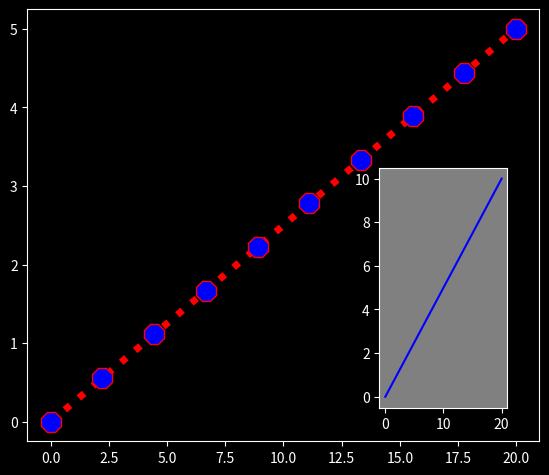
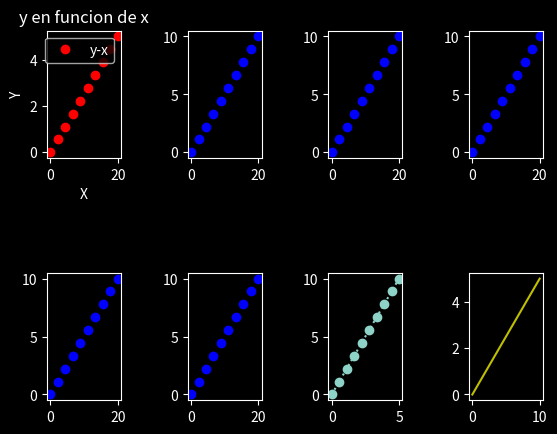

The script that saved these images, in order:
'''
hola
Aca puse una I en vez de L JEJE Ios
graficos orientados a objetos son un poco mas complejos de escribir pero permiten mucha personalizacion a diferencia de pyplot
'''

import math
import matplotlib.pyplot as plt
import numpy as np 

x = np.linspace(0,20,10)
y = np.linspace(0,5,10)
z = np.linspace(0,10,10)

print(plt.style.available) # Muestra los colores de fondo disponibles

fig = plt.figure()
plt.style.use('dark_background') # elige el estilo de fondo de toda la figura, ademas del color
# hay distintos estilos con separacion por grillas, etc

axes_1 = fig.add_axes([0.1,0.1,0.8,0.9]) # Los primeros dos argumentos manejan la posicion en el eje de la figura
axes_2 = fig.add_axes([0.65,0.17,0.2,0.5]) # Los segundos dos argumentos manejan el tamaño en el eje de la figura

# la siguiente manera es otra forma de especificar mas como quiero los estilos de las lineas
axes_1.plot(x,y,color="red",marker="8",markerfacecolor="blue",markersize=15,linewidth=5,linestyle=":")

axes_2.plot(x,z,"b")
axes_2.set_facecolor("grey") # Fondo del grafico en especifico

# Aca abajo esta la manera de hacer varios graficos en una sola figura con subplots (notese la "s" al final de subplots)

fig_2, axes = plt.subplots(2,4) # 2 filas x 2 columnas}
axes[0,0].plot(x,y,"ro",label="y-x")
axes[0,0].set_title("y en funcion de x")
axes[0,0].set_xlabel("X")
axes[0,0].set_ylabel("Y")
axes[0,0].legend()
# en la funcion de arriba agregue todos las decoraciones
axes[0,1].plot(x,z,"bo")
axes[0,2].plot(x,z,"bo")
axes[0,3].plot(x,z,"bo")
axes[1,0].plot(x,z,"bo")
axes[1,1].plot(x,z,"bo")
axes[1,2].plot(y,z,"o:")
axes[1,3].plot(z,y,"y")
plt.subplots_adjust(wspace=0.9, hspace=0.9) # ajusta la distancia de separacion entre graficos

plt.show()